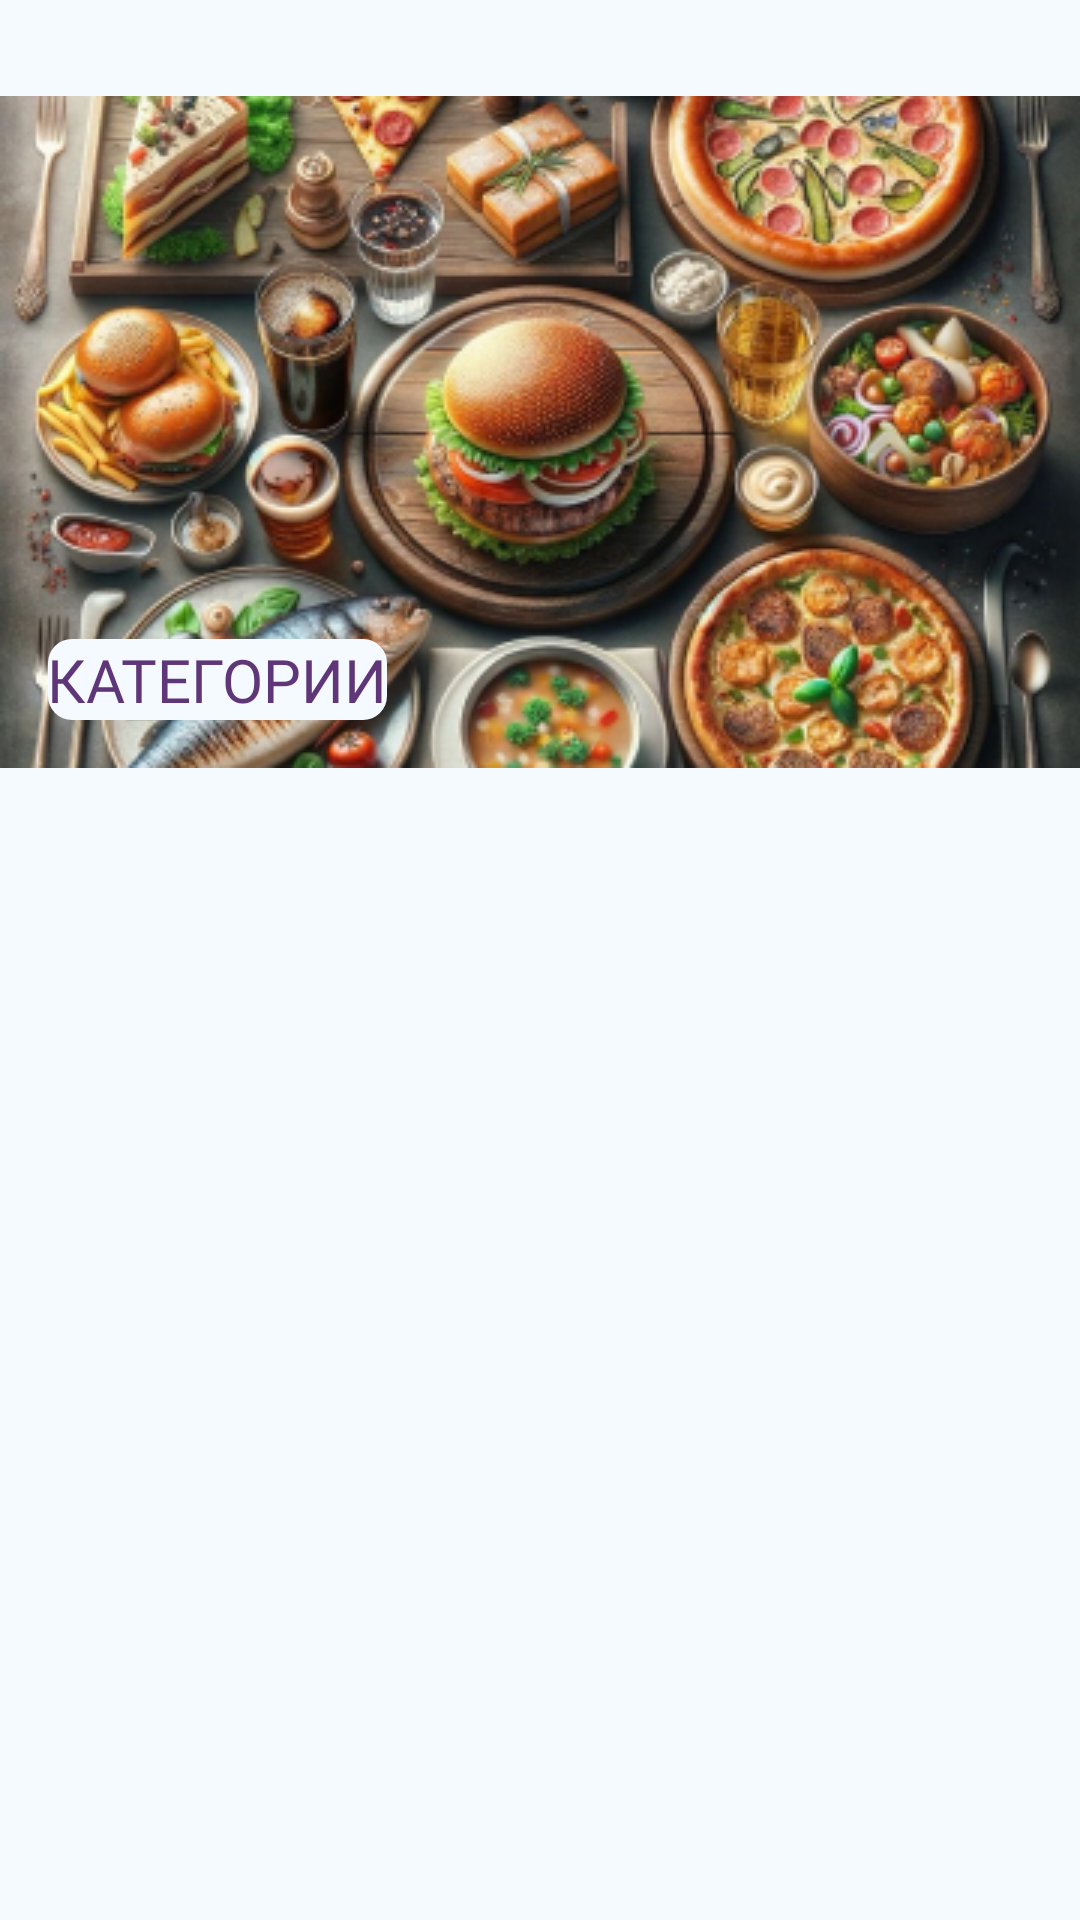

The Android layout XML behind this screen, and the referenced resources:
<!-- AndroidManifest.xml: application theme Theme.AndroidSprint01 -->
<!-- res/layout/fragment_list_categories.xml -->
<?xml version="1.0" encoding="utf-8"?>
<androidx.appcompat.widget.LinearLayoutCompat xmlns:android="http://schemas.android.com/apk/res/android"
    xmlns:app="http://schemas.android.com/apk/res-auto"
    xmlns:tools="http://schemas.android.com/tools"
    android:id="@+id/layout_categories"
    android:layout_width="match_parent"
    android:layout_height="match_parent"
    android:background="@color/fon_main"
    android:orientation="vertical">

    <androidx.constraintlayout.widget.ConstraintLayout
        android:layout_width="match_parent"
        android:layout_height="wrap_content"
        android:paddingTop="@dimen/margin_top_heider_screen">

        <ImageView
            android:layout_width="match_parent"
            android:layout_height="224dp"
            android:scaleType="centerCrop"
            android:src="@drawable/bcg_categories"
            tools:ignore="MissingConstraints"
            android:contentDescription="@string/content_description_image_categories"
            />

        <TextView

            style="@style/StyleHeading"
            android:layout_width="wrap_content"
            android:layout_height="wrap_content"
            android:layout_marginStart="@dimen/indent_container_categories_and_favorites"
            android:layout_marginBottom="@dimen/indent_container_categories_and_favorites"
            android:background="@drawable/shape_drawable"
            android:padding="@dimen/margin_text_header"
            android:text="@string/categories"
            app:layout_constraintBottom_toBottomOf="parent"
            app:layout_constraintStart_toStartOf="parent" />
    </androidx.constraintlayout.widget.ConstraintLayout>

    <androidx.recyclerview.widget.RecyclerView
        android:id="@+id/rvCategories"
        android:layout_width="match_parent"
        android:layout_height="match_parent"
        android:layout_marginHorizontal="@dimen/half_indent_container_categories_and_favorites"
        android:layout_marginVertical="@dimen/half_indent_container_categories_and_favorites"
        app:layoutManager="androidx.recyclerview.widget.GridLayoutManager"
        app:spanCount="2"
        tools:itemCount="6"
        tools:listitem="@layout/item_category" />

</androidx.appcompat.widget.LinearLayoutCompat>
<!-- res/layout/item_category.xml (included above) -->
<?xml version="1.0" encoding="utf-8"?>
<androidx.cardview.widget.CardView xmlns:android="http://schemas.android.com/apk/res/android"
    xmlns:app="http://schemas.android.com/apk/res-auto"
    xmlns:tools="http://schemas.android.com/tools"
    android:layout_width="match_parent"
    android:layout_height="@dimen/dimen_card_height"
    android:layout_marginHorizontal="@dimen/half_indent_container_categories_and_favorites"
    android:layout_marginVertical="@dimen/half_indent_container_categories_and_favorites"
    android:background="@color/fon_main"
    android:clickable="true"
    android:focusable="true"
    android:foreground="?android:attr/selectableItemBackground"
    app:cardCornerRadius="@dimen/tv_padding_header"
    app:cardPreventCornerOverlap="true">


    <LinearLayout
        android:id="@+id/ll_card"
        android:layout_width="match_parent"
        android:layout_height="match_parent"
        android:background="@color/text_favorites_and_categories_and_fon_card"
        android:orientation="vertical">

        <ImageView
            android:id="@+id/iv_card_category"
            android:layout_width="match_parent"
            android:layout_height="@dimen/dimen_height_iv_card"
            android:scaleType="centerCrop" />

        <TextView
            android:id="@+id/tv_title_category"
            style="@style/StyleHeadingCard"
            android:layout_width="wrap_content"
            android:layout_height="wrap_content"
            android:layout_marginStart="@dimen/half_indent_container_categories_and_favorites"
            android:layout_marginTop="@dimen/half_indent_container_categories_and_favorites"
            tools:text="ЗАГОЛОВОК" />

        <TextView
            android:id="@+id/tv_description_category"
            style="@style/StyleDescriptionCard"
            android:layout_width="wrap_content"
            android:layout_height="wrap_content"
            android:layout_margin="@dimen/half_indent_container_categories_and_favorites"
            tools:text="СОДЕРЖАНИЕ" />
    </LinearLayout>

</androidx.cardview.widget.CardView>
<!-- resources referenced by this layout -->
<resources>
  <color name="fon_main">#F4FAFF</color>
  <color name="text_favorites_and_categories_and_fon_card">#FFFFFF</color>
  <dimen name="dimen_card_height">220dp</dimen>
  <dimen name="dimen_height_iv_card">130dp</dimen>
  <dimen name="half_indent_container_categories_and_favorites">8dp</dimen>
  <dimen name="indent_container_categories_and_favorites">16dp</dimen>
  <dimen name="margin_top_heider_screen">32dp</dimen>
  <dimen name="tv_padding_header">10dp</dimen>
  <!-- drawable bcg_categories: png bitmap (drawable, 208587 bytes) -->
  <!-- drawable shape_drawable (drawable) -->
  <?xml version="1.0" encoding="utf-8"?>
  <shape xmlns:android="http://schemas.android.com/apk/res/android"
      android:shape="rectangle">
    <solid android:color="@color/fon_main" />
    <corners android:radius="8dp" />
  </shape>
  <string name="categories">Категории</string>
  <string name="content_description_image_categories">Изображение всех категорий</string>
  <style name="StyleDescriptionCard" parent="TextAppearance.AppCompat">
          <item name="android:textColor">@color/text_description_categories</item>
          <item name="android:textSize">12sp</item>
          <item name="fontFamily">@font/montserrat</item>
      </style>
  <style name="StyleHeading" parent="TextAppearance.AppCompat">
          <item name="android:textColor">@color/text_name_categories</item>
          <item name="android:textSize">20sp</item>
          <item name="android:fontFamily">@font/montserrat_alternates</item>
          <item name="android:textAllCaps">true</item>
      </style>
  <style name="StyleHeadingCard" parent="StyleHeading">
          <item name="android:textSize">14sp</item>
      </style>
  <style name="Theme.AndroidSprint01" parent="Base.Theme.AndroidSprint01" />
  <color name="text_description_categories">#666666</color>
  <color name="text_name_categories">#5F3678</color>
  <style name="Base.Theme.AndroidSprint01" parent="Theme.Material3.DayNight.NoActionBar">
  
          <item name="android:statusBarColor">@color/fon_status_bar</item>
          <item name="android:navigationBarColor">@color/fon_navigation_bar</item>
          <item name="android:windowLightStatusBar">true</item>
      </style>
  <color name="fon_status_bar">#F4FAFF</color>
  <color name="fon_navigation_bar">#F5F5F5</color>
</resources>
